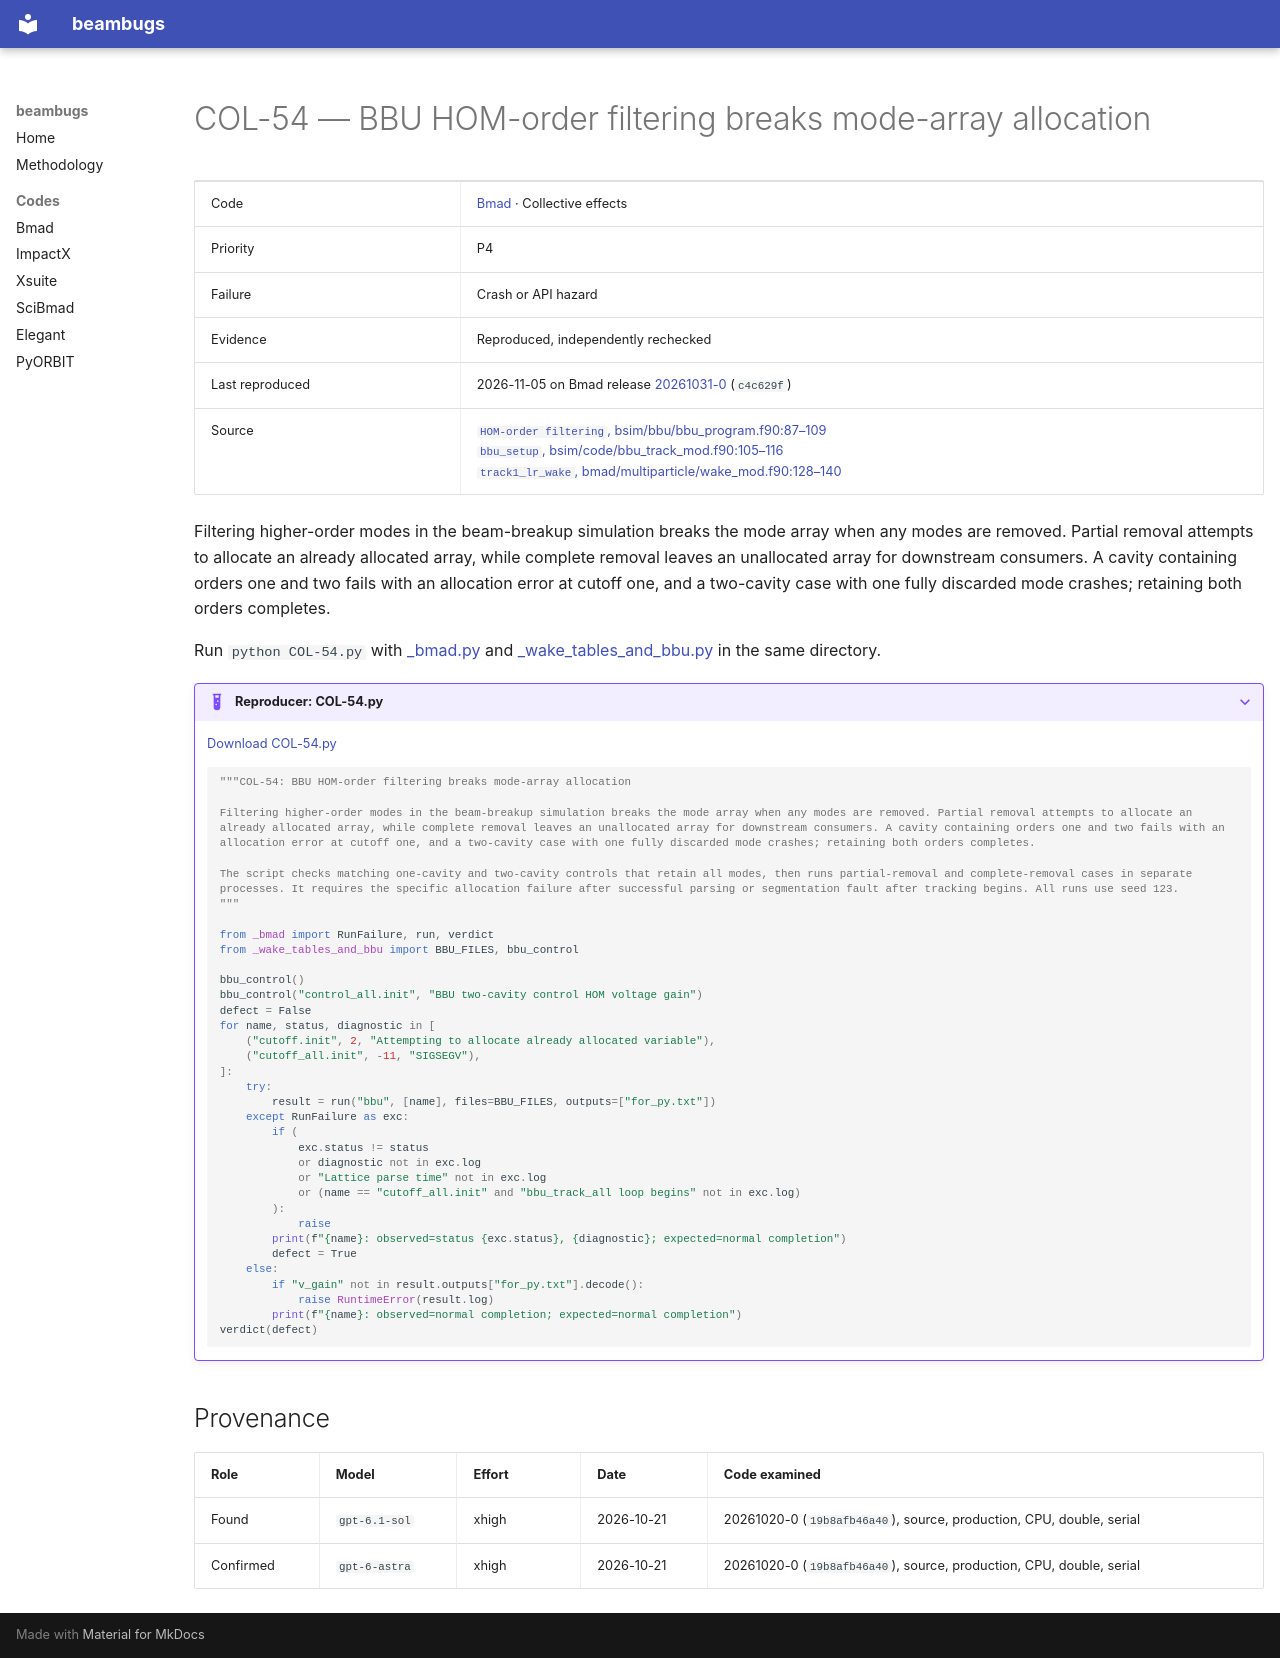

repository: nikitakuklev/beambugs · page: bmad/COL-54/index.html · generator: mkdocs

---
title: "COL-54: BBU HOM-order filtering breaks mode-array allocation"
hide:
  - toc
---

# COL-54 — BBU HOM-order filtering breaks mode-array allocation

| | |
|---|---|
| Code | [Bmad](../index.md) · Collective effects |
| Priority | P4 |
| Failure | Crash or API hazard |
| Evidence | Reproduced, independently rechecked |
| Last reproduced | 2026-11-05 on Bmad release [20261031-0](https://github.com/bmad-sim/bmad-ecosystem/tree/20261031-0) (`c4c629f`) |
| Source | [`HOM-order filtering`, bsim/bbu/bbu_program.f90:87–109](https://github.com/bmad-sim/bmad-ecosystem/blob/c4c629fc9071d3a56cb1ba5bc714baba65e9c5d3/bsim/bbu/bbu_program.f90#L87-L109)<br>[`bbu_setup`, bsim/code/bbu_track_mod.f90:105–116](https://github.com/bmad-sim/bmad-ecosystem/blob/c4c629fc9071d3a56cb1ba5bc714baba65e9c5d3/bsim/code/bbu_track_mod.f90#L105-L116)<br>[`track1_lr_wake`, bmad/multiparticle/wake_mod.f90:128–140](https://github.com/bmad-sim/bmad-ecosystem/blob/c4c629fc9071d3a56cb1ba5bc714baba65e9c5d3/bmad/multiparticle/wake_mod.f90#L128-L140) |

Filtering higher-order modes in the beam-breakup simulation breaks the mode array when any modes are removed. Partial removal attempts to allocate an already allocated array, while complete removal leaves an unallocated array for downstream consumers. A cavity containing orders one and two fails with an allocation error at cutoff one, and a two-cavity case with one fully discarded mode crashes; retaining both orders completes.

Run `python COL-54.py` with [_bmad.py](../helpers/_bmad.py) and [_wake_tables_and_bbu.py](../helpers/_wake_tables_and_bbu.py) in the same directory.

??? example "Reproducer: COL-54.py"

    [Download COL-54.py](COL-54.py)

    ```python
    """COL-54: BBU HOM-order filtering breaks mode-array allocation

    Filtering higher-order modes in the beam-breakup simulation breaks the mode array when any modes are removed. Partial removal attempts to allocate an already allocated array, while complete removal leaves an unallocated array for downstream consumers. A cavity containing orders one and two fails with an allocation error at cutoff one, and a two-cavity case with one fully discarded mode crashes; retaining both orders completes.

    The script checks matching one-cavity and two-cavity controls that retain all modes, then runs partial-removal and complete-removal cases in separate processes. It requires the specific allocation failure after successful parsing or segmentation fault after tracking begins. All runs use seed 123.
    """

    from _bmad import RunFailure, run, verdict
    from _wake_tables_and_bbu import BBU_FILES, bbu_control

    bbu_control()
    bbu_control("control_all.init", "BBU two-cavity control HOM voltage gain")
    defect = False
    for name, status, diagnostic in [
        ("cutoff.init", 2, "Attempting to allocate already allocated variable"),
        ("cutoff_all.init", -11, "SIGSEGV"),
    ]:
        try:
            result = run("bbu", [name], files=BBU_FILES, outputs=["for_py.txt"])
        except RunFailure as exc:
            if (
                exc.status != status
                or diagnostic not in exc.log
                or "Lattice parse time" not in exc.log
                or (name == "cutoff_all.init" and "bbu_track_all loop begins" not in exc.log)
            ):
                raise
            print(f"{name}: observed=status {exc.status}, {diagnostic}; expected=normal completion")
            defect = True
        else:
            if "v_gain" not in result.outputs["for_py.txt"].decode():
                raise RuntimeError(result.log)
            print(f"{name}: observed=normal completion; expected=normal completion")
    verdict(defect)

    ```

## Provenance

| Role | Model | Effort | Date | Code examined |
|---|---|---|---|---|
| Found | <span class="bb-nowrap">`gpt-6.1-sol`</span> | xhigh | <span class="bb-nowrap">2026-10-21</span> | 20261020-0 (`19b8afb46a40`), source, production, CPU, double, serial |
| Confirmed | <span class="bb-nowrap">`gpt-6-astra`</span> | xhigh | <span class="bb-nowrap">2026-10-21</span> | 20261020-0 (`19b8afb46a40`), source, production, CPU, double, serial |
